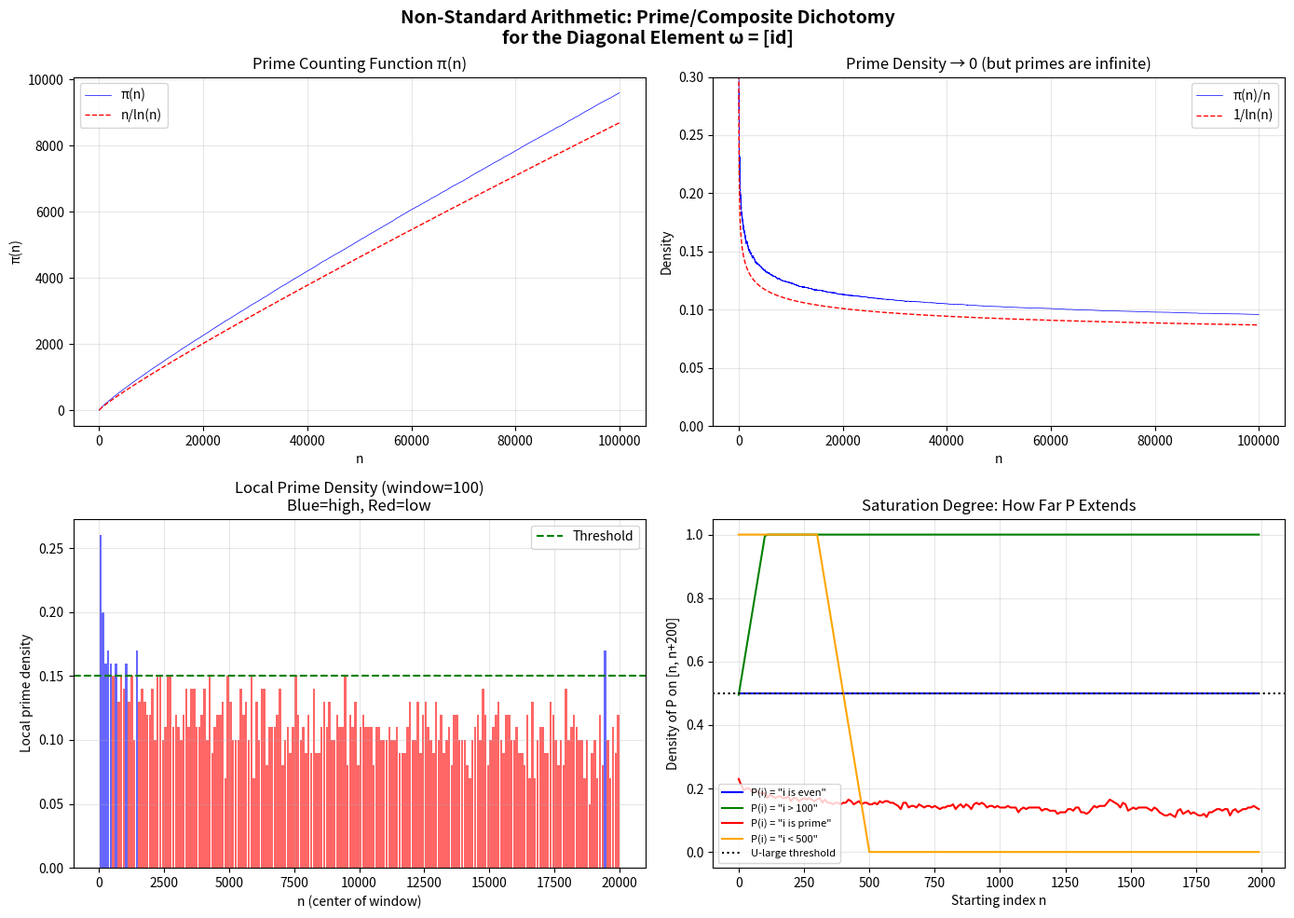

This chart was generated by the following Python code:
#!/usr/bin/env python3
"""
Visualization: Prime Density and the Ultrafilter Dichotomy

Shows how the prime density decays (PNT), illustrating why BOTH
prime-selecting and composite-selecting ultrafilters exist.
"""

import matplotlib
matplotlib.use('Agg')
import matplotlib.pyplot as plt
import numpy as np
import math


def sieve_of_eratosthenes(limit: int) -> list:
    """Return list of primes up to limit."""
    is_prime = [True] * (limit + 1)
    is_prime[0] = is_prime[1] = False
    for i in range(2, int(limit**0.5) + 1):
        if is_prime[i]:
            for j in range(i*i, limit + 1, i):
                is_prime[j] = False
    return [i for i in range(2, limit + 1) if is_prime[i]]


def main():
    N = 100000
    primes = set(sieve_of_eratosthenes(N))

    # Compute running prime density
    xs = list(range(2, N + 1))
    prime_count = [0] * len(xs)
    running = 0
    for idx, x in enumerate(xs):
        if x in primes:
            running += 1
        prime_count[idx] = running

    densities = [prime_count[i] / xs[i] for i in range(len(xs))]
    pnt_approx = [1 / math.log(x) if x > 1 else 0 for x in xs]

    fig, axes = plt.subplots(2, 2, figsize=(14, 10))
    fig.suptitle('Non-Standard Arithmetic: Prime/Composite Dichotomy\nfor the Diagonal Element ω = [id]',
                 fontsize=14, fontweight='bold')

    # Plot 1: Prime counting function
    ax1 = axes[0, 0]
    ax1.plot(xs, prime_count, 'b-', linewidth=0.5, label='π(n)')
    ax1.plot(xs, [x / math.log(x) if x > 1 else 0 for x in xs],
             'r--', linewidth=1, label='n/ln(n)')
    ax1.set_xlabel('n')
    ax1.set_ylabel('π(n)')
    ax1.set_title('Prime Counting Function π(n)')
    ax1.legend()
    ax1.grid(True, alpha=0.3)

    # Plot 2: Prime density
    ax2 = axes[0, 1]
    ax2.plot(xs[10:], densities[10:], 'b-', linewidth=0.5, label='π(n)/n')
    ax2.plot(xs[10:], pnt_approx[10:], 'r--', linewidth=1, label='1/ln(n)')
    ax2.set_xlabel('n')
    ax2.set_ylabel('Density')
    ax2.set_title('Prime Density → 0 (but primes are infinite)')
    ax2.legend()
    ax2.grid(True, alpha=0.3)
    ax2.set_ylim(0, 0.3)

    # Plot 3: Local prime indicator (window of size 100)
    ax3 = axes[1, 0]
    window = 100
    local_density = []
    local_xs = []
    for start in range(2, N - window, window):
        count = sum(1 for i in range(start, start + window) if i in primes)
        local_density.append(count / window)
        local_xs.append(start + window // 2)

    ax3.bar(local_xs[:200], local_density[:200], width=window * 0.9,
            color=['blue' if d > 0.15 else 'red' for d in local_density[:200]],
            alpha=0.6)
    ax3.axhline(y=0.15, color='green', linestyle='--', label='Threshold')
    ax3.set_xlabel('n (center of window)')
    ax3.set_ylabel('Local prime density')
    ax3.set_title('Local Prime Density (window=100)\nBlue=high, Red=low')
    ax3.legend()
    ax3.grid(True, alpha=0.3)

    # Plot 4: Saturation degree illustration
    ax4 = axes[1, 1]
    predicates = {
        'P(i) = "i is even"': lambda i: i % 2 == 0,
        'P(i) = "i > 100"': lambda i: i > 100,
        'P(i) = "i is prime"': lambda i: i in primes,
        'P(i) = "i < 500"': lambda i: i < 500,
    }

    colors = ['blue', 'green', 'red', 'orange']
    for (name, P), color in zip(predicates.items(), colors):
        sat_profile = []
        check_range = range(0, 2000, 10)
        for n in check_range:
            count = sum(1 for i in range(n, n + 200) if P(i))
            sat_profile.append(count / 200)
        ax4.plot(list(check_range), sat_profile, color=color, label=name, linewidth=1.5)

    ax4.axhline(y=0.5, color='black', linestyle=':', label='U-large threshold')
    ax4.set_xlabel('Starting index n')
    ax4.set_ylabel('Density of P on [n, n+200]')
    ax4.set_title('Saturation Degree: How Far P Extends')
    ax4.legend(fontsize=8)
    ax4.grid(True, alpha=0.3)

    plt.tight_layout()
    plt.savefig('viz_prime_density.png', dpi=150, bbox_inches='tight')
    print("Saved: viz_prime_density.png")


if __name__ == "__main__":
    main()
